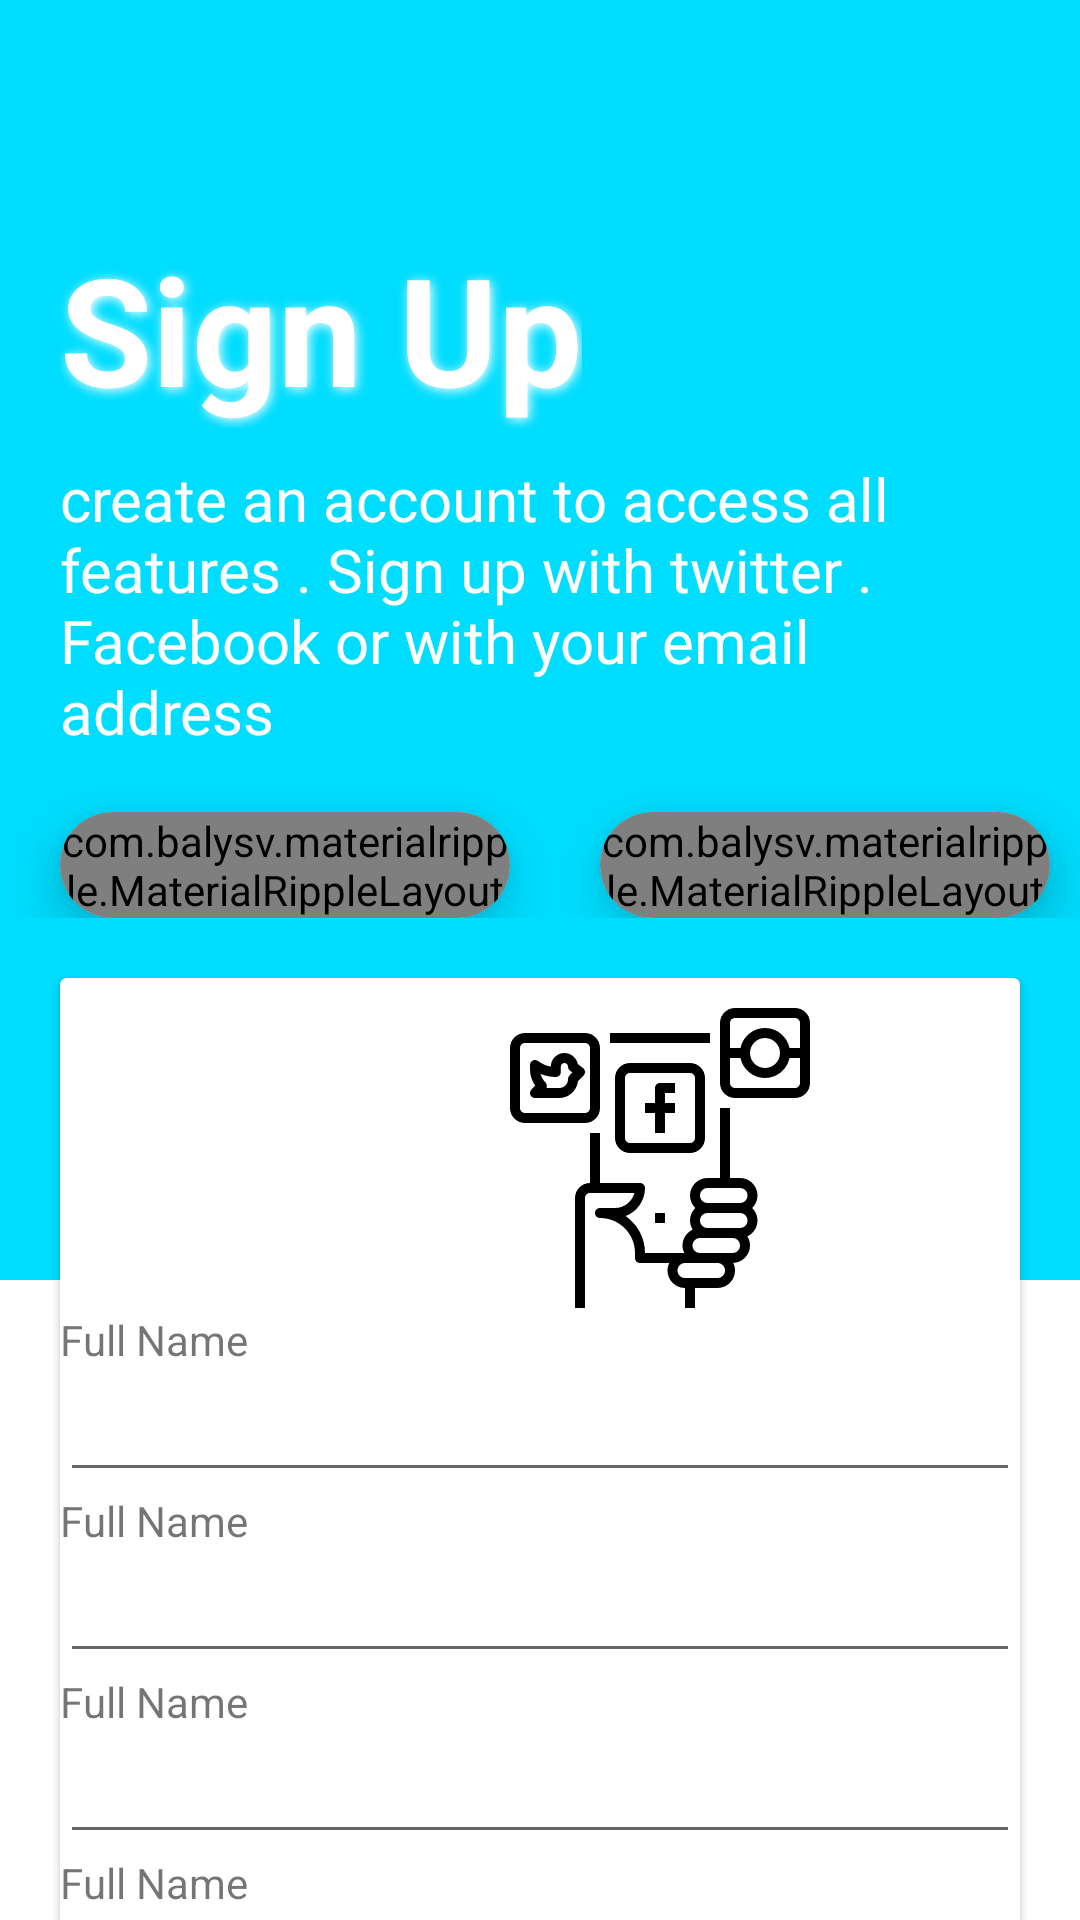

Produce the Android XML layout that renders to this screen, including the resource entries it uses.
<!-- AndroidManifest.xml: application theme AppTheme -->
<!-- res/layout/activity_register.xml -->
<?xml version="1.0" encoding="utf-8"?>
<RelativeLayout xmlns:android="http://schemas.android.com/apk/res/android"
    xmlns:app="http://schemas.android.com/apk/res-auto"
    xmlns:tools="http://schemas.android.com/tools"
    android:layout_width="match_parent"
    android:layout_height="match_parent"
    tools:context=".Register">

    <LinearLayout
        android:layout_width="match_parent"
        android:layout_height="match_parent"
        android:orientation="vertical">

        <View
            android:layout_width="match_parent"
            android:layout_height="0dp"
            android:layout_weight="2"
            android:background="@android:color/holo_blue_bright" />

        <View
            android:layout_width="match_parent"
            android:layout_height="0dp"
            android:layout_weight="1"
            android:background="@android:color/white" />
    </LinearLayout>

    <LinearLayout
        android:layout_width="match_parent"
        android:layout_height="wrap_content"
        android:orientation="vertical">

        <androidx.appcompat.widget.Toolbar
            android:layout_width="match_parent"
            android:layout_height="wrap_content"
            android:background="@android:color/holo_blue_bright">

        </androidx.appcompat.widget.Toolbar>

        <TextView
            android:layout_width="wrap_content"
            android:layout_height="wrap_content"
            android:layout_marginLeft="20dp"
            android:layout_marginTop="20dp"
            android:elevation="10dp"
            android:shadowColor="@android:color/white"
            android:shadowDx="2"
            android:shadowDy="2"
            android:shadowRadius="9"
            android:text="Sign Up"
            android:textColor="@android:color/white"
            android:textSize="50dp"
            android:textStyle="bold"

            />

        <TextView
            android:layout_width="wrap_content"
            android:layout_height="wrap_content"
            android:layout_marginLeft="20dp"
            android:layout_marginTop="10dp"
            android:layout_marginRight="20dp"
            android:text="create an account to access all features . Sign up with twitter . Facebook or with your email address"
            android:textColor="@android:color/white"
            android:textSize="20dp" />

        <LinearLayout
            android:layout_width="match_parent"
            android:layout_height="wrap_content"
            android:orientation="horizontal">

            <androidx.cardview.widget.CardView
                android:layout_width="0dp"
                android:layout_height="wrap_content"
                android:layout_marginLeft="20dp"
                android:layout_marginTop="20dp"
                android:layout_marginRight="10dp"
                android:layout_weight="1"
                android:padding="20dp"
                app:cardCornerRadius="20dp"
                app:cardElevation="10dp">

                <com.balysv.materialripple.MaterialRippleLayout
                    android:layout_width="match_parent"
                    android:layout_height="match_parent">

                    <Button
                        android:layout_width="match_parent"
                        android:layout_height="match_parent"
                        android:background="#043F60"
                        android:drawableLeft="@drawable/ic_facebook"
                        android:drawableTint="@android:color/white"
                        android:text="facebook"

                        />
                </com.balysv.materialripple.MaterialRippleLayout>
            </androidx.cardview.widget.CardView>

            <androidx.cardview.widget.CardView
                android:layout_width="0dp"
                android:layout_height="wrap_content"
                android:layout_marginLeft="20dp"
                android:layout_marginTop="20dp"
                android:layout_marginRight="10dp"
                android:layout_weight="1"
                android:padding="20dp"
                app:cardCornerRadius="20dp"
                app:cardElevation="10dp">

                <com.balysv.materialripple.MaterialRippleLayout
                    android:layout_width="match_parent"
                    android:layout_height="match_parent">

                    <Button
                        android:layout_width="match_parent"
                        android:layout_height="match_parent"
                        android:background="#2588BF"
                        android:drawableLeft="@drawable/ic_twitter"
                        android:drawableTint="@android:color/white"
                        android:text="Twitter"
                        android:textColor="@android:color/white"

                        />
                </com.balysv.materialripple.MaterialRippleLayout>
            </androidx.cardview.widget.CardView>
        </LinearLayout>

        <LinearLayout
            android:layout_width="match_parent"
            android:layout_height="match_parent"
            android:orientation="vertical">

            <androidx.cardview.widget.CardView
                android:layout_width="match_parent"
                android:layout_height="350dp"
                android:layout_marginLeft="20dp"
                android:layout_marginRight="20dp"
                android:layout_marginTop="20dp"
                >

                <RelativeLayout
                    android:layout_width="wrap_content"
                    android:layout_height="wrap_content">

                    <ImageView
                        android:layout_width="wrap_content"
                        android:layout_height="wrap_content"
                        android:layout_marginLeft="150dp"
                        android:layout_marginTop="10dp"
                        android:src="@drawable/ic_phone" />
                </RelativeLayout>

                <LinearLayout
                    android:layout_width="match_parent"
                    android:layout_height="match_parent"
                    android:orientation="vertical"
                    android:layout_marginTop="111dp"
                    >
                    <TextView
                        android:layout_width="wrap_content"
                        android:layout_height="wrap_content"
                        android:text="Full Name "/>
                    <EditText
                        android:layout_width="match_parent"
                        android:layout_height="wrap_content" />
                    <TextView
                        android:layout_width="wrap_content"
                        android:layout_height="wrap_content"
                        android:text="Full Name "/>
                    <EditText
                        android:layout_width="match_parent"
                        android:layout_height="wrap_content" />
                    <TextView
                        android:layout_width="wrap_content"
                        android:layout_height="wrap_content"
                        android:text="Full Name "/>
                    <EditText
                        android:layout_width="match_parent"
                        android:layout_height="wrap_content" />
                    <TextView
                        android:layout_width="wrap_content"
                        android:layout_height="wrap_content"
                        android:text="Full Name "/>
                    <EditText
                        android:layout_width="match_parent"
                        android:layout_height="wrap_content" />

                </LinearLayout>
            </androidx.cardview.widget.CardView>
        </LinearLayout>
    </LinearLayout>
</RelativeLayout>
<!-- resources referenced by this layout -->
<resources>
  <!-- drawable ic_facebook: vector/xml drawable (drawable, 2433 chars, omitted) -->
  <!-- drawable ic_phone: vector/xml drawable (drawable, 3940 chars, omitted) -->
  <style name="AppTheme" parent="Theme.AppCompat.Light.NoActionBar">
          
          <item name="colorPrimary">@color/colorPrimary</item>
          <item name="colorPrimaryDark">@color/colorPrimaryDark</item>
          <item name="colorAccent">@color/colorAccent</item>
      </style>
  <color name="colorPrimary">#FF3E73</color>
  <color name="colorPrimaryDark">#FF3E73</color>
  <color name="colorAccent">#FF3E73</color>
</resources>
